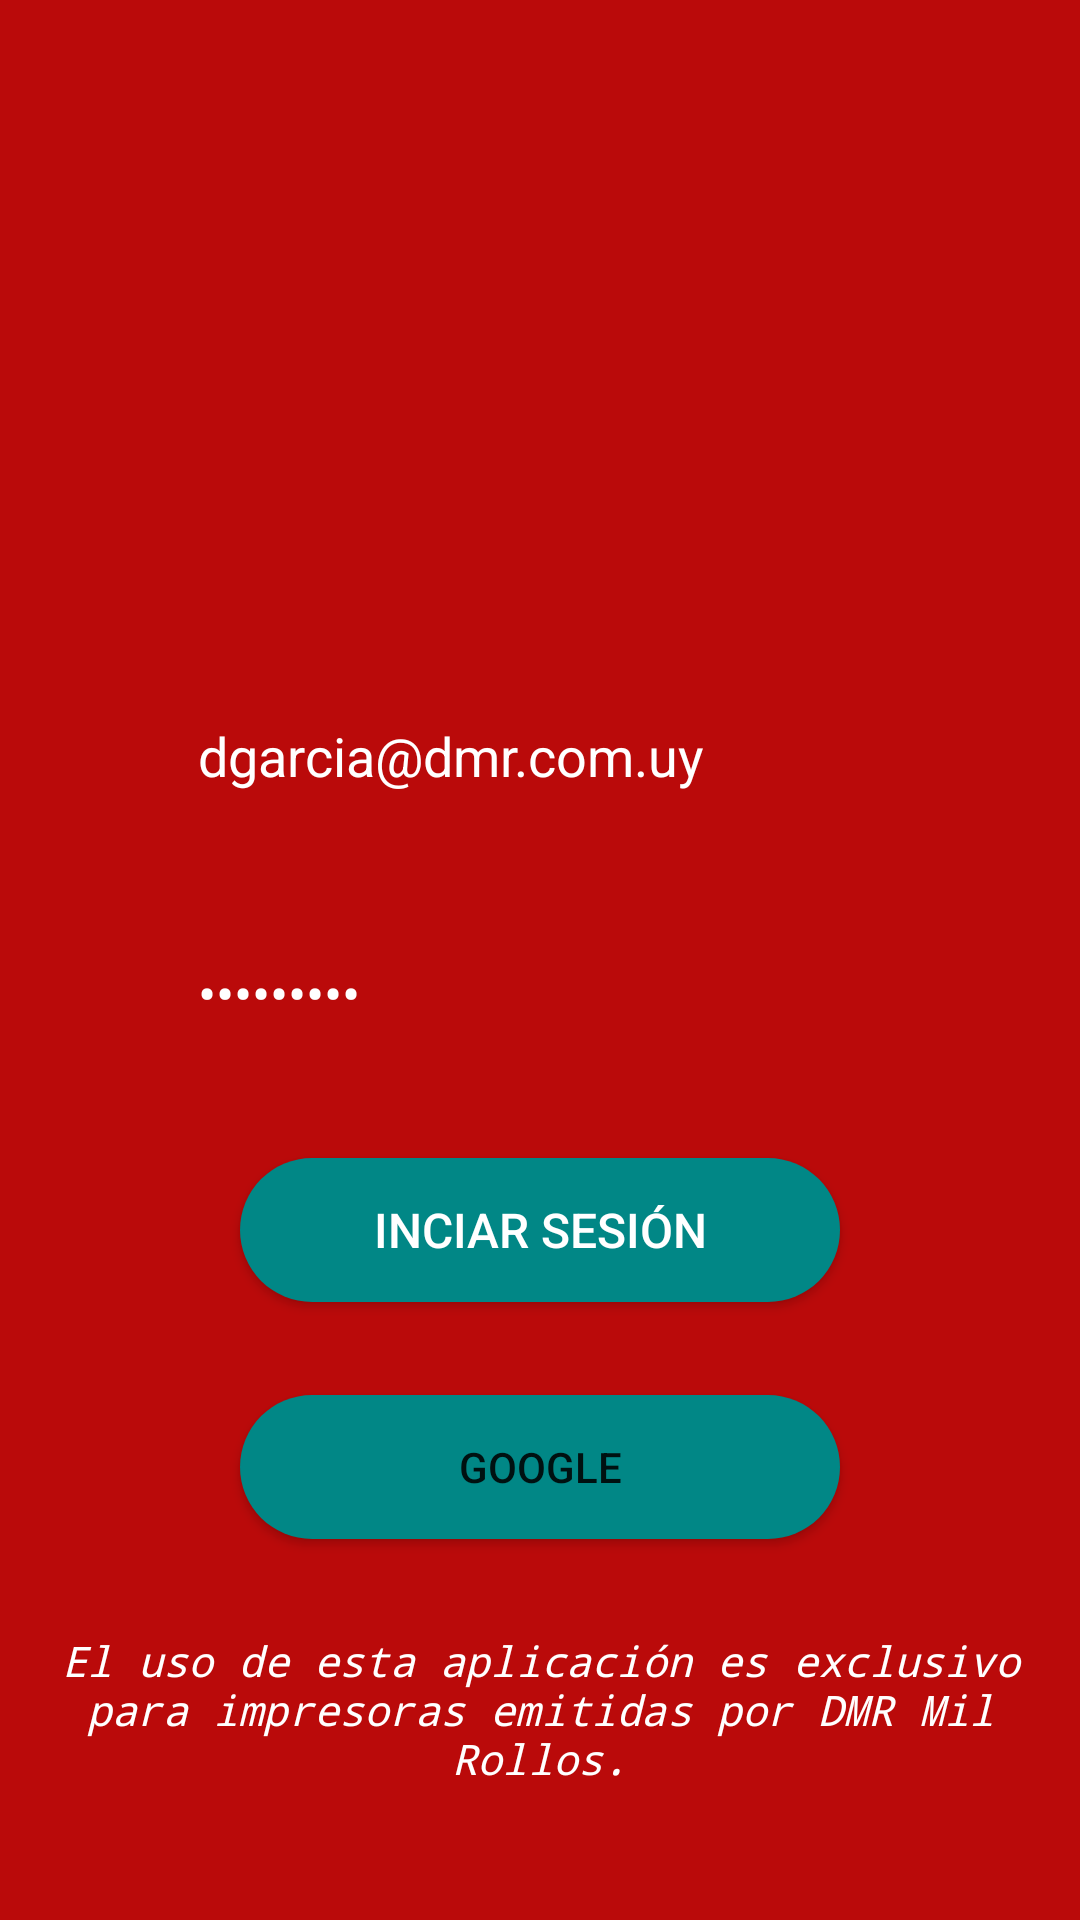

Here is an Android app screen rendered from its layout file. Give the layout XML and the strings, colors and styles it references.
<!-- AndroidManifest.xml: application theme Theme.RegistroClientesDMR -->
<!-- res/layout/activity_inicio_sesion.xml -->
<?xml version="1.0" encoding="utf-8"?>
<androidx.constraintlayout.widget.ConstraintLayout xmlns:android="http://schemas.android.com/apk/res/android"
    xmlns:app="http://schemas.android.com/apk/res-auto"
    xmlns:tools="http://schemas.android.com/tools"
    android:layout_width="match_parent"
    android:layout_height="match_parent"
    android:background="#BA0A0A"
    tools:context=".inicio.InicioSesion">


    <ImageView
        android:id="@+id/imageView"
        android:layout_width="150dp"
        android:layout_height="150dp"
        android:layout_marginTop="16dp"
        app:layout_constraintBottom_toTopOf="@+id/et_correo"
        app:layout_constraintEnd_toEndOf="parent"
        app:layout_constraintHorizontal_bias="0.5"
        app:layout_constraintStart_toStartOf="parent"
        app:layout_constraintTop_toTopOf="parent"
        app:srcCompat="@drawable/logo_dmr_milrollos" />

    <EditText
        android:id="@+id/et_correo"
        android:layout_width="268dp"
        android:layout_height="48dp"
        android:background="@drawable/input"
        android:hint="Correo electrónico"
        android:inputType="textEmailAddress"
        android:paddingLeft="20dp"
        android:paddingTop="10dp"
        android:paddingRight="10dp"
        android:paddingBottom="10dp"
        android:text="dgarcia@dmr.com.uy"
        android:textColor="#fff"
        android:textColorHint="#ccc"
        app:layout_constraintBottom_toTopOf="@+id/et_contrasena"
        app:layout_constraintEnd_toEndOf="@+id/imageView"
        app:layout_constraintStart_toStartOf="@+id/imageView"
        app:layout_constraintTop_toBottomOf="@+id/imageView" />

    <EditText
        android:id="@+id/et_contrasena"
        android:layout_width="268dp"
        android:layout_height="48dp"
        android:background="@drawable/input"
        android:hint="Contraseña"
        android:inputType="textPassword"
        android:paddingLeft="20dp"
        android:paddingTop="10dp"
        android:paddingRight="10dp"
        android:paddingBottom="10dp"
        android:text="milrollos"
        android:textColor="#fff"
        android:textColorHint="#ccc"
        app:layout_constraintBottom_toTopOf="@+id/btn_sesion"
        app:layout_constraintEnd_toEndOf="@+id/et_correo"
        app:layout_constraintStart_toStartOf="@+id/et_correo"
        app:layout_constraintTop_toBottomOf="@+id/et_correo" />

    <Button
        android:id="@+id/btn_sesion"
        android:layout_width="200dp"
        android:layout_height="48dp"
        android:background="@drawable/btn_fondo_color_green"
        android:elevation="5dp"
        android:text="Inciar sesión"
        android:textColor="#fff"
        android:textSize="16sp"
        app:layout_constraintBottom_toTopOf="@+id/btn_google"
        app:layout_constraintEnd_toEndOf="@+id/et_contrasena"
        app:layout_constraintStart_toStartOf="@+id/et_contrasena"
        app:layout_constraintTop_toBottomOf="@+id/et_contrasena" />

    <Button
        android:id="@+id/btn_google"
        android:layout_width="200dp"
        android:layout_height="48dp"
        android:background="@drawable/btn_fondo_color_green"
        android:text="Google"
        android:textColor="@color/common_google_signin_btn_text_dark_pressed"
        app:layout_constraintBottom_toTopOf="@+id/textView"
        app:layout_constraintEnd_toEndOf="@+id/btn_sesion"
        app:layout_constraintStart_toStartOf="@+id/btn_sesion"
        app:layout_constraintTop_toBottomOf="@+id/btn_sesion" />

    <TextView
        android:id="@+id/textView"
        android:layout_width="343dp"
        android:layout_height="58dp"
        android:layout_marginBottom="7dp"
        android:background="@android:color/transparent"
        android:fontFamily="monospace"
        android:text="El uso de esta aplicación es exclusivo para impresoras emitidas por DMR Mil Rollos."
        android:textAlignment="center"
        android:textColor="@android:color/white"
        android:textSize="14sp"
        android:textStyle="italic"
        app:layout_constraintBottom_toBottomOf="parent"
        app:layout_constraintEnd_toEndOf="parent"
        app:layout_constraintStart_toStartOf="parent"
        app:layout_constraintTop_toBottomOf="@+id/btn_google" />

</androidx.constraintlayout.widget.ConstraintLayout>
<!-- resources referenced by this layout -->
<resources>
  <!-- drawable btn_fondo_color_green (drawable-v24) -->
  <?xml version="1.0" encoding="utf-8"?>
  <shape android:shape="rectangle" xmlns:android="http://schemas.android.com/apk/res/android">
  <solid android:color="@color/teal_700"></solid>
      <corners android:radius="50dp"></corners>
  </shape>
  <style name="Theme.RegistroClientesDMR" parent="Theme.MaterialComponents.DayNight.DarkActionBar">
          
          <item name="colorPrimary">@color/purple_500</item>
          <item name="colorPrimaryVariant">@color/purple_700</item>
          <item name="colorOnPrimary">@color/white</item>
          
          <item name="colorSecondary">@color/teal_200</item>
          <item name="colorSecondaryVariant">@color/teal_700</item>
          <item name="colorOnSecondary">@color/black</item>
          
          <item name="android:statusBarColor" tools:targetApi="l">?attr/colorPrimaryVariant</item>
          
      </style>
  <!-- not gathered from this repository: default colours our renderer supplied (Android Studio template values) -->
  <color name="purple_500">#FF6200EE</color>
  <color name="purple_700">#FF3700B3</color>
  <color name="teal_200">#FF03DAC5</color>
  <color name="teal_700">#FF018786</color>
  <color name="black">#FF000000</color>
  <color name="white">#FFFFFFFF</color>
</resources>
